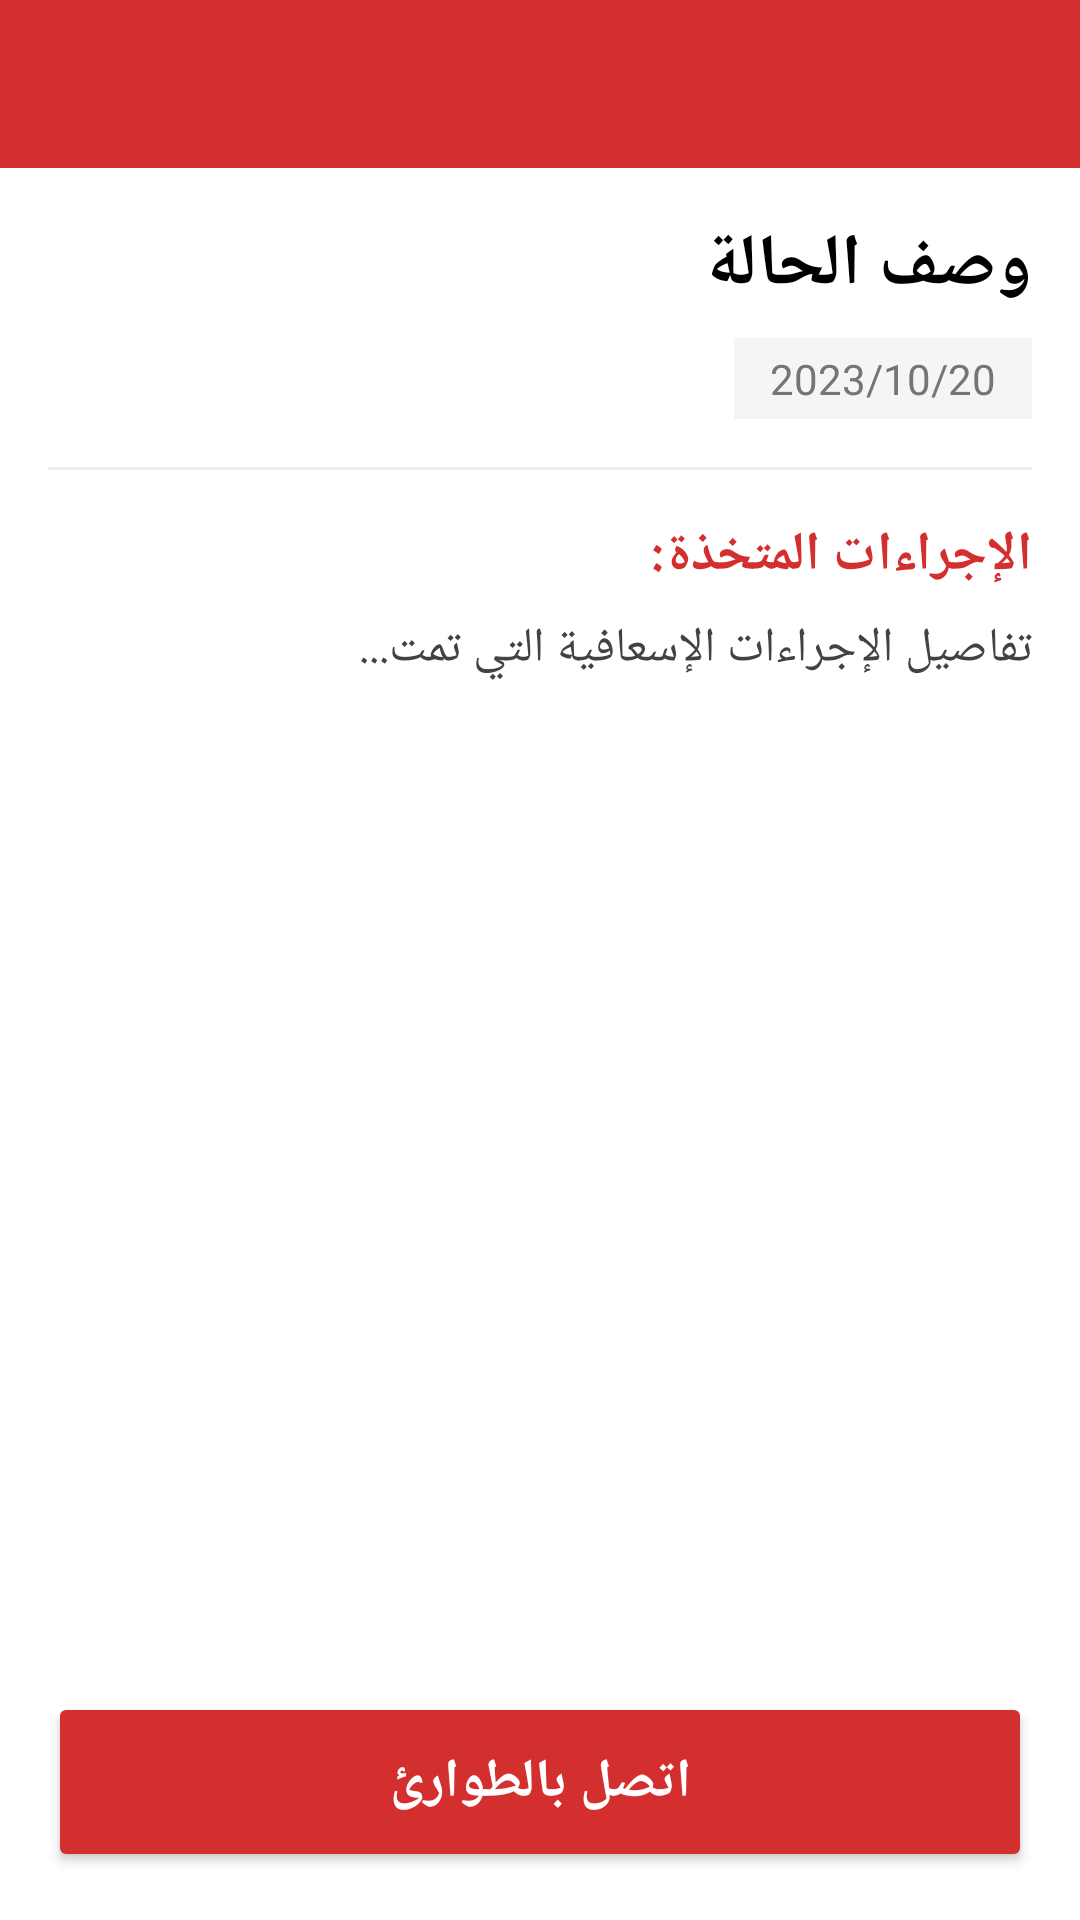

Layout XML and referenced resources for this Android screen:
<!-- AndroidManifest.xml: application theme Theme.FirstAidHero -->
<!-- res/layout/activity_treated_case_details.xml -->
<?xml version="1.0" encoding="utf-8"?>
<RelativeLayout xmlns:android="http://schemas.android.com/apk/res/android"
    xmlns:app="http://schemas.android.com/apk/res-auto"
    android:layout_width="match_parent"
    android:layout_height="match_parent"
    android:layoutDirection="rtl"
    android:fitsSystemWindows="true"
    android:background="#FFFFFF">

    <com.google.android.material.appbar.AppBarLayout
        android:id="@+id/app_bar"
        android:layout_width="match_parent"
        android:layout_height="wrap_content">
        <androidx.appcompat.widget.Toolbar
            android:id="@+id/toolbar_treated_details"
            android:layout_width="match_parent"
            android:layout_height="?attr/actionBarSize"
            android:background="@color/primary"
            app:titleTextColor="@android:color/white" />
    </com.google.android.material.appbar.AppBarLayout>

    <androidx.core.widget.NestedScrollView
        android:layout_width="match_parent"
        android:layout_height="match_parent"
        android:layout_below="@id/app_bar"
        android:layout_above="@+id/btn_emergency_call_treated">

        <LinearLayout
            android:layout_width="match_parent"
            android:layout_height="wrap_content"
            android:orientation="vertical"
            android:padding="16dp">

            <TextView
                android:id="@+id/tv_treated_title"
                android:layout_width="match_parent"
                android:layout_height="wrap_content"
                android:textSize="24sp"
                android:textStyle="bold"
                android:textColor="@android:color/black"
                android:text="وصف الحالة" />

            <TextView
                android:id="@+id/tv_treated_date"
                android:layout_width="wrap_content"
                android:layout_height="wrap_content"
                android:layout_marginTop="8dp"
                android:paddingStart="12dp"
                android:paddingEnd="12dp"
                android:paddingTop="4dp"
                android:paddingBottom="4dp"
                android:background="#F5F5F5"
                android:textSize="14sp"
                android:textColor="#757575"
                android:text="2023/10/20" />

            <ImageView
                android:id="@+id/iv_treated_photo"
                android:layout_width="match_parent"
                android:layout_height="250dp"
                android:layout_marginTop="16dp"
                android:scaleType="centerCrop"
                android:background="#EEEEEE"
                android:visibility="gone" />

            <View
                android:layout_width="match_parent"
                android:layout_height="1dp"
                android:layout_marginTop="16dp"
                android:layout_marginBottom="16dp"
                android:background="#EEEEEE" />

            <TextView
                android:layout_width="match_parent"
                android:layout_height="wrap_content"
                android:text="الإجراءات المتخذة:"
                android:textSize="18sp"
                android:textStyle="bold"
                android:textColor="@color/primary" />

            <TextView
                android:id="@+id/tv_treated_procedures"
                android:layout_width="match_parent"
                android:layout_height="wrap_content"
                android:layout_marginTop="8dp"
                android:textSize="16sp"
                android:textColor="#424242"
                android:lineSpacingExtra="4dp"
                android:text="تفاصيل الإجراءات الإسعافية التي تمت..." />

        </LinearLayout>
    </androidx.core.widget.NestedScrollView>

    <Button
        android:id="@+id/btn_emergency_call_treated"
        android:layout_width="match_parent"
        android:layout_height="60dp"
        android:layout_alignParentBottom="true"
        android:layout_margin="16dp"
        android:text="اتصل بالطوارئ"
        android:textSize="18sp"
        android:textStyle="bold"
        android:textColor="@android:color/white"
        android:backgroundTint="#D32F2F"
        app:icon="@android:drawable/stat_sys_phone_call"
        app:iconGravity="textStart"
        app:iconPadding="8dp"
        app:cornerRadius="8dp" />

</RelativeLayout>
<!-- resources referenced by this layout -->
<resources>
  <color name="primary">#D32F2F</color>
  <style name="Theme.FirstAidHero" parent="Theme.MaterialComponents.Light.NoActionBar">
          
          <item name="colorPrimary">@color/primary</item>
          <item name="colorPrimaryDark">@color/primary_dark</item>
          <item name="colorAccent">@color/accent</item>
  
          
          <item name="android:statusBarColor">@color/primary_dark</item>
          <item name="android:windowBackground">@color/gray_light</item>
  
          
          <item name="android:layoutDirection">rtl</item>
      </style>
  <color name="primary_dark">#B71C1C</color>
  <color name="accent">#FF5252</color>
  <color name="gray_light">#F5F5F5</color>
</resources>
